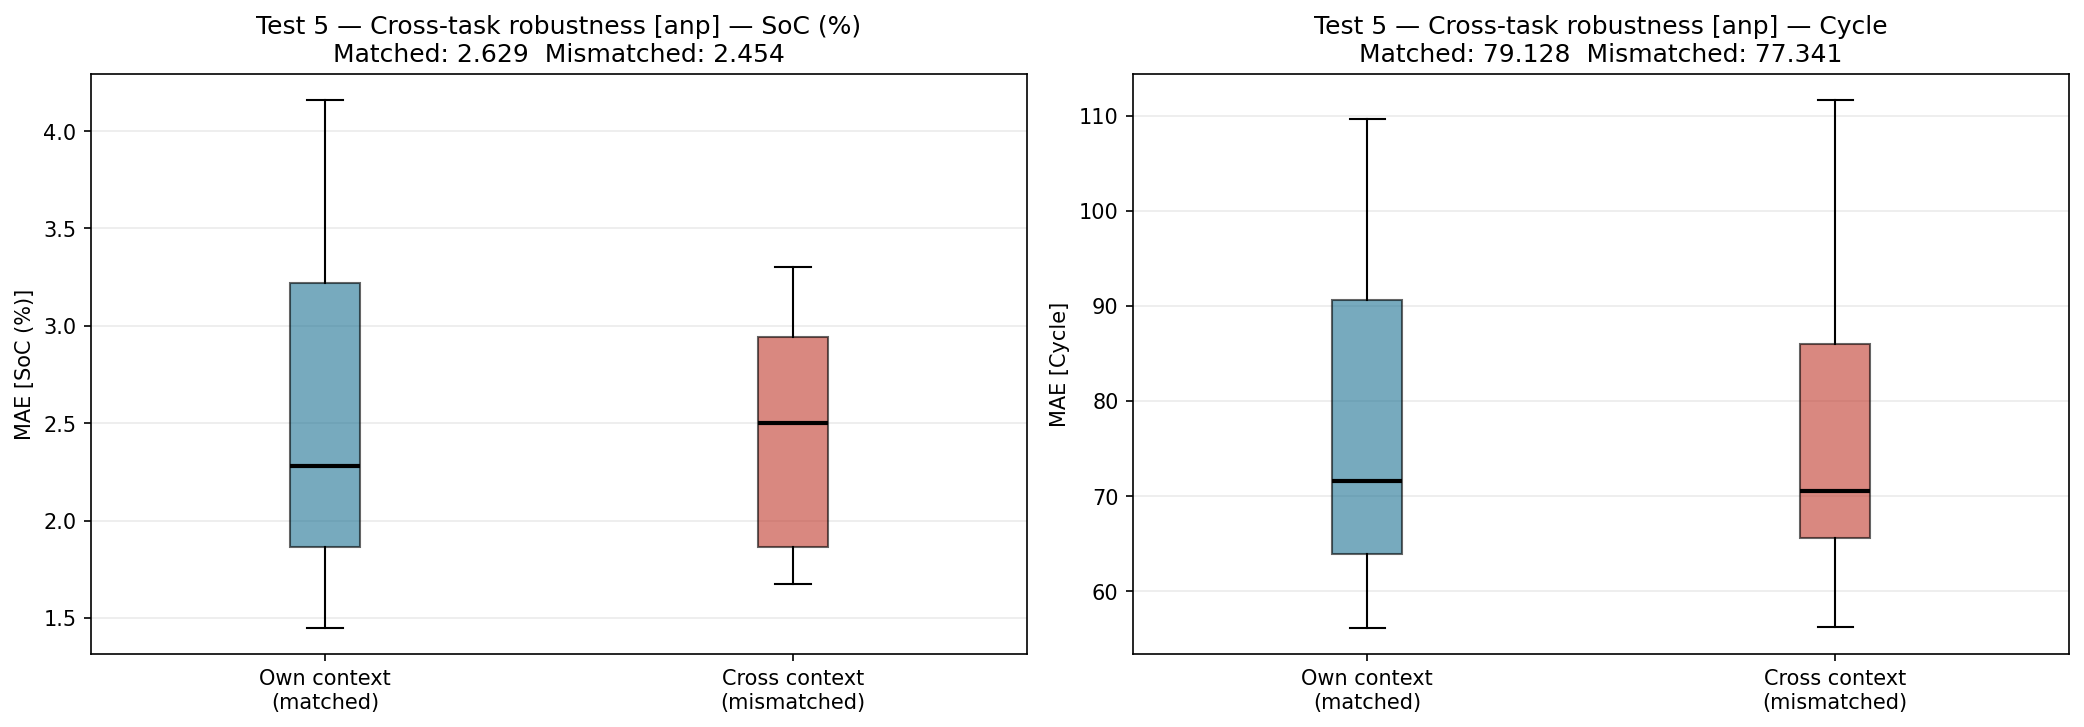

Values plotted in this chart, from the file beside it:
pred_task, ctx_task, matched, target, mae
test_01, test_01, True, SoC (%), 1.449
test_01, test_01, True, Cycle, 56.14
test_01, test_02, False, SoC (%), 3.304
test_01, test_02, False, Cycle, 89.99
test_01, test_03, False, SoC (%), 1.761
test_01, test_03, False, Cycle, 56.28
test_02, test_01, False, SoC (%), 2.176
test_02, test_01, False, Cycle, 65.03
test_02, test_02, True, SoC (%), 4.158
test_02, test_02, True, Cycle, 109.6
test_02, test_03, False, SoC (%), 1.677
test_02, test_03, False, Cycle, 67.14
test_03, test_01, False, SoC (%), 2.978
test_03, test_01, False, Cycle, 73.98
test_03, test_02, False, SoC (%), 2.829
test_03, test_02, False, Cycle, 111.6
test_03, test_03, True, SoC (%), 2.278
test_03, test_03, True, Cycle, 71.62
